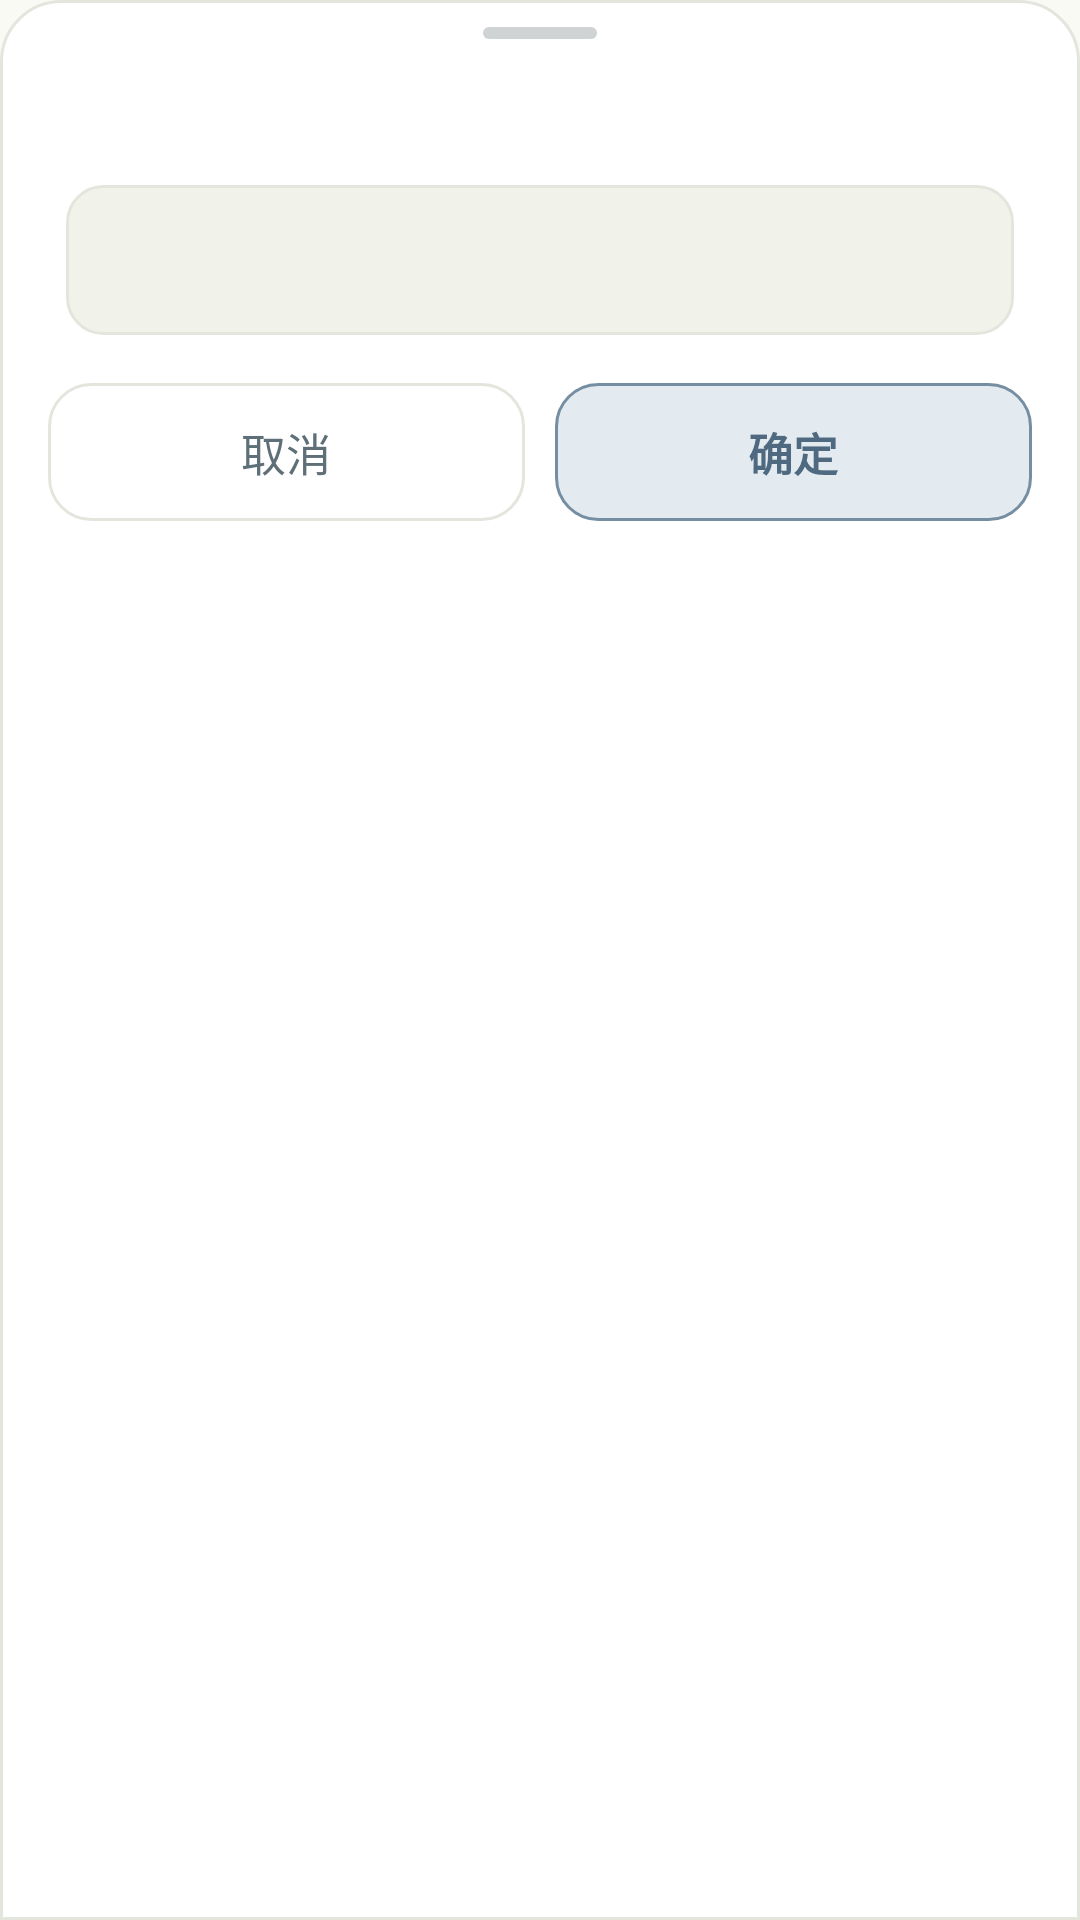

Layout XML and referenced resources for this Android screen:
<!-- AndroidManifest.xml: application theme AppTheme -->
<!-- res/layout/dialog_sheet_input.xml -->
<?xml version="1.0" encoding="utf-8"?>
<LinearLayout xmlns:android="http://schemas.android.com/apk/res/android"
    android:layout_width="match_parent"
    android:layout_height="wrap_content"
    android:orientation="vertical"
    android:background="@drawable/bg_sheet"
    android:fitsSystemWindows="true"
    android:paddingBottom="18dp">

    <View
        android:layout_width="38dp"
        android:layout_height="4dp"
        android:layout_gravity="center_horizontal"
        android:layout_marginTop="9dp"
        android:background="@drawable/bg_grip" />

    <TextView
        android:id="@+id/sheetTitle"
        android:layout_width="match_parent"
        android:layout_height="wrap_content"
        android:layout_marginStart="22dp"
        android:layout_marginEnd="22dp"
        android:layout_marginTop="10dp"
        android:layout_marginBottom="14dp"
        android:fontFamily="serif"
        android:textColor="@color/text"
        android:textSize="18sp"
        android:textStyle="bold" />

    <EditText
        android:id="@+id/sheetInput"
        android:layout_width="match_parent"
        android:layout_height="50dp"
        android:layout_marginStart="22dp"
        android:layout_marginEnd="22dp"
        android:background="@drawable/bg_input"
        android:importantForAutofill="no"
        android:inputType="text"
        android:maxLines="1"
        android:paddingStart="14dp"
        android:paddingEnd="14dp"
        android:selectAllOnFocus="true"
        android:textColor="@color/text"
        android:textColorHint="@color/text_3"
        android:textSize="15sp" />

    <LinearLayout
        android:layout_width="match_parent"
        android:layout_height="wrap_content"
        android:layout_marginStart="16dp"
        android:layout_marginEnd="16dp"
        android:layout_marginTop="16dp"
        android:orientation="horizontal">

        <TextView
            android:id="@+id/btnSheetCancel"
            android:layout_width="0dp"
            android:layout_height="46dp"
            android:layout_weight="1"
            android:gravity="center"
            android:background="@drawable/bg_card"
            android:clickable="true"
            android:focusable="true"
            android:text="@string/action_cancel"
            android:textColor="@color/text_2"
            android:textSize="15sp" />

        <TextView
            android:id="@+id/btnSheetOk"
            android:layout_width="0dp"
            android:layout_height="46dp"
            android:layout_weight="1"
            android:layout_marginStart="10dp"
            android:gravity="center"
            android:background="@drawable/bg_card_primary"
            android:clickable="true"
            android:focusable="true"
            android:text="@string/action_ok"
            android:textColor="@color/primary_ink"
            android:textSize="15sp"
            android:textStyle="bold" />
    </LinearLayout>
</LinearLayout>
<!-- resources referenced by this layout -->
<resources>
  <color name="primary_ink">#4f6a80</color>
  <color name="text">#2b3940</color>
  <color name="text_2">#5f6f78</color>
  <color name="text_3">#8d9aa1</color>
  <!-- drawable bg_card (drawable) -->
  <?xml version="1.0" encoding="utf-8"?>
  <selector xmlns:android="http://schemas.android.com/apk/res/android">
      <item android:state_pressed="true">
          <shape android:shape="rectangle">
              <solid android:color="@color/surface_2" />
              <stroke android:width="1dp" android:color="@color/primary" />
              <corners android:radius="14dp" />
          </shape>
      </item>
      <item>
          <shape android:shape="rectangle">
              <solid android:color="@color/surface" />
              <stroke android:width="1dp" android:color="@color/border" />
              <corners android:radius="14dp" />
          </shape>
      </item>
  </selector>
  <!-- drawable bg_card_primary (drawable) -->
  <?xml version="1.0" encoding="utf-8"?>
  <selector xmlns:android="http://schemas.android.com/apk/res/android">
      <item android:state_pressed="true">
          <shape android:shape="rectangle">
              <solid android:color="@color/primary" />
              <stroke android:width="1dp" android:color="@color/primary_ink" />
              <corners android:radius="14dp" />
          </shape>
      </item>
      <item>
          <shape android:shape="rectangle">
              <solid android:color="@color/primary_soft" />
              <stroke android:width="1dp" android:color="@color/primary" />
              <corners android:radius="14dp" />
          </shape>
      </item>
  </selector>
  <!-- drawable bg_grip (drawable) -->
  <?xml version="1.0" encoding="utf-8"?>
  <shape xmlns:android="http://schemas.android.com/apk/res/android"
      android:shape="rectangle">
      <solid android:color="@color/border_strong" />
      <corners android:radius="2dp" />
  </shape>
  <!-- drawable bg_input (drawable) -->
  <?xml version="1.0" encoding="utf-8"?>
  <selector xmlns:android="http://schemas.android.com/apk/res/android">
      <item android:state_focused="true">
          <shape android:shape="rectangle">
              <solid android:color="@color/bg_sunken" />
              <stroke android:width="1dp" android:color="@color/primary" />
              <corners android:radius="12dp" />
          </shape>
      </item>
      <item>
          <shape android:shape="rectangle">
              <solid android:color="@color/bg_sunken" />
              <stroke android:width="1dp" android:color="@color/border" />
              <corners android:radius="12dp" />
          </shape>
      </item>
  </selector>
  <!-- drawable bg_sheet (drawable) -->
  <?xml version="1.0" encoding="utf-8"?>
  <shape xmlns:android="http://schemas.android.com/apk/res/android"
      android:shape="rectangle">
      <solid android:color="@color/surface" />
      <corners
          android:topLeftRadius="20dp"
          android:topRightRadius="20dp" />
      <stroke
          android:width="1dp"
          android:color="@color/border" />
  </shape>
  <string name="action_cancel">取消</string>
  <string name="action_ok">确定</string>
  <style name="AppTheme" parent="@android:style/Theme.Material.Light.NoActionBar">
          <item name="android:windowBackground">@color/bg</item>
          <item name="android:colorAccent">@color/primary</item>
          <item name="android:textColorPrimary">@color/text</item>
          <item name="android:textColorSecondary">@color/text_2</item>
          <item name="android:statusBarColor">@color/bg</item>
          <item name="android:windowLightStatusBar">true</item>
      </style>
  <color name="surface_2">#f3f5ee</color>
  <color name="primary">#758ea2</color>
  <color name="surface">#ffffff</color>
  <color name="border">#e3e6dd</color>
  <color name="primary_soft">#e4ebf0</color>
  <color name="border_strong">#cfd3d4</color>
  <color name="bg_sunken">#f1f3ea</color>
  <color name="bg">#f9faf4</color>
</resources>
